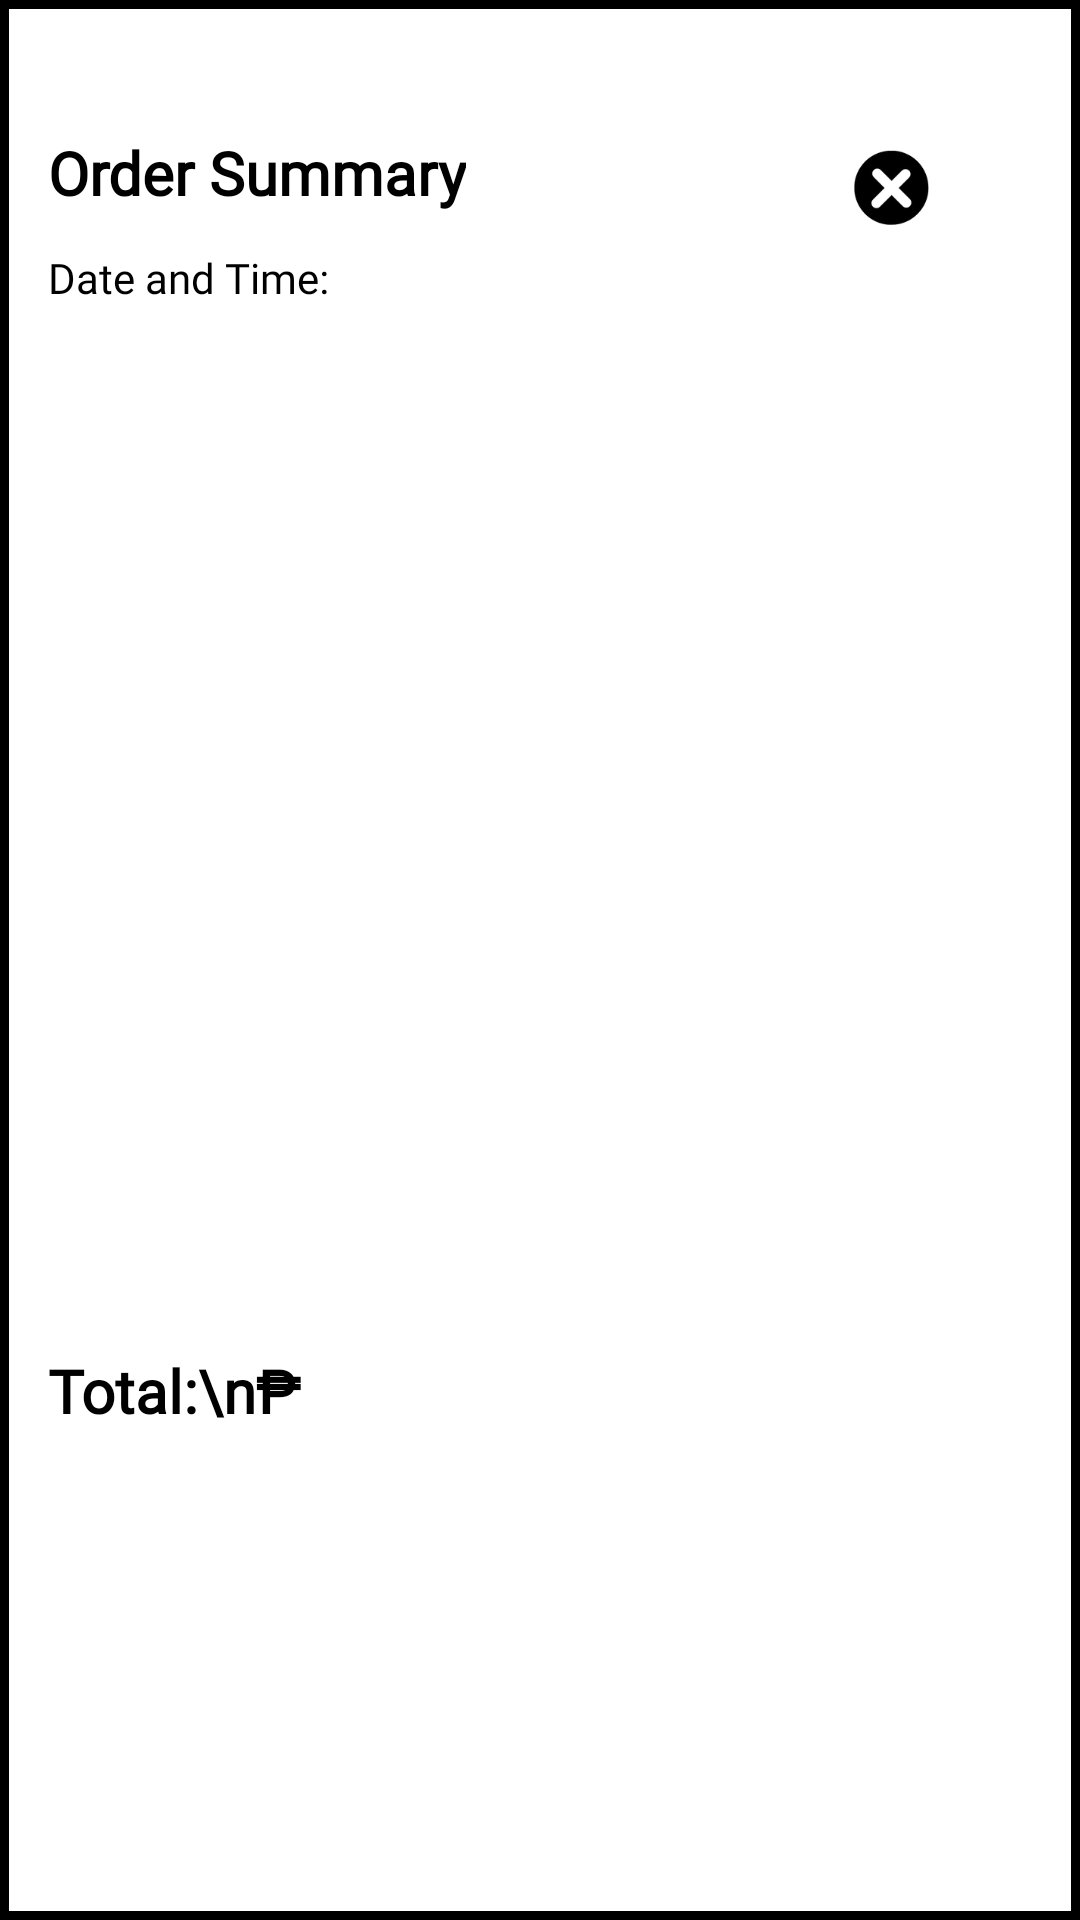

Layout XML and referenced resources for this Android screen:
<!-- AndroidManifest.xml: application theme Theme.Cashew -->
<!-- res/layout/activity_orderdetails_history.xml -->
<?xml version="1.0" encoding="utf-8"?>
<com.google.android.material.card.MaterialCardView xmlns:android="http://schemas.android.com/apk/res/android"
    xmlns:app="http://schemas.android.com/apk/res-auto"
    xmlns:tools="http://schemas.android.com/tools"
    android:layout_width="wrap_content"
    android:layout_height="wrap_content"
    app:cardBackgroundColor="#FFFFFF"
    app:cardCornerRadius="0dp"
    app:strokeColor="#000000"
    app:strokeWidth="3dp"
    tools:context=".orderSummary_dialog">

    <androidx.constraintlayout.widget.ConstraintLayout
        android:layout_width="match_parent"
        android:layout_height="match_parent"
        android:padding="16dp">


        <ImageButton
            android:id="@+id/cancelBtn2"
            style="@style/Widget.AppCompat.Button.Borderless"
            android:layout_width="60dp"
            android:layout_height="45dp"
            android:layout_marginTop="24dp"
            android:adjustViewBounds="true"
            android:scaleType="centerInside"
            app:layout_constraintEnd_toEndOf="parent"
            app:layout_constraintHorizontal_bias="0.868"
            app:layout_constraintStart_toEndOf="@+id/orderDetailsTitle"
            app:layout_constraintTop_toTopOf="parent"
            app:srcCompat="@drawable/exitbtn" />

        <TextView
            android:id="@+id/orderDetailsTitle"
            android:layout_width="wrap_content"
            android:layout_height="wrap_content"
            android:layout_centerHorizontal="true"
            android:layout_marginTop="28dp"
            android:fontFamily="@font/retro_computer"
            android:text="Order Summary"
            android:textColor="#000000"
            android:textSize="20sp"
            android:textStyle="bold"
            app:layout_constraintEnd_toEndOf="parent"
            app:layout_constraintHorizontal_bias="0.0"
            app:layout_constraintStart_toStartOf="parent"
            app:layout_constraintTop_toTopOf="parent" />

        <TextView
            android:id="@+id/orderDateTime"
            android:layout_width="wrap_content"
            android:layout_height="wrap_content"
            android:layout_below="@+id/orderDetailsTitle"
            android:layout_marginTop="12dp"
            android:fontFamily="@font/retropix"
            android:text="Date and Time:"
            android:textColor="#000000"
            app:layout_constraintEnd_toEndOf="parent"
            app:layout_constraintHorizontal_bias="0.0"
            app:layout_constraintStart_toStartOf="parent"
            app:layout_constraintTop_toBottomOf="@+id/orderDetailsTitle" />

        <ListView
            android:id="@+id/orderDetailsListView"
            android:layout_width="295dp"
            android:layout_height="322dp"
            android:layout_below="@+id/orderDateTime"
            android:layout_marginTop="96dp"
            android:divider="@android:color/darker_gray"
            android:dividerHeight="1dp"
            app:layout_constraintEnd_toEndOf="parent"
            app:layout_constraintHorizontal_bias="0.318"
            app:layout_constraintStart_toStartOf="parent"
            app:layout_constraintTop_toTopOf="parent" />

        <TextView
            android:id="@+id/TotalAmount"
            android:layout_width="wrap_content"
            android:layout_height="wrap_content"
            android:layout_below="@+id/orderDetailsListView"
            android:layout_alignParentStart="true"
            android:layout_marginTop="16dp"
            android:fontFamily="@font/retro_computer"
            android:text="Total:\n₱"
            android:textColor="#000000"
            android:textSize="20sp"
            android:textStyle="bold"
            app:layout_constraintEnd_toEndOf="parent"
            app:layout_constraintHorizontal_bias="0.0"
            app:layout_constraintStart_toStartOf="parent"
            app:layout_constraintTop_toBottomOf="@+id/orderDetailsListView" />

        <LinearLayout
            android:layout_width="287dp"
            android:layout_height="51dp"
            android:layout_marginTop="88dp"
            android:orientation="horizontal"
            app:layout_constraintEnd_toEndOf="parent"
            app:layout_constraintHorizontal_bias="0.371"
            app:layout_constraintStart_toStartOf="parent"
            app:layout_constraintTop_toBottomOf="@+id/orderDetailsListView">

            <Button
                android:id="@+id/cancelButton"
                android:layout_width="wrap_content"
                android:layout_height="wrap_content"
                android:layout_below="@+id/orderDetailsListView"
                android:layout_alignParentStart="true"
                android:layout_marginEnd="40dp"
                android:backgroundTint="@color/black"
                android:fontFamily="@font/poppins_regular"
                android:gravity="center"
                android:padding="12dp"
                android:text="Pay with Cash"
                android:textStyle="bold"
                android:visibility="invisible"
                app:cornerRadius="10dp" />

        </LinearLayout>

    </androidx.constraintlayout.widget.ConstraintLayout>
</com.google.android.material.card.MaterialCardView>
<!-- resources referenced by this layout -->
<resources>
  <color name="black">#FF000000</color>
  <!-- drawable exitbtn: png bitmap (drawable, 4264 bytes) -->
  <style name="Theme.Cashew" parent="Base.Theme.Cashew" />
  <style name="Base.Theme.Cashew" parent="Theme.Material3.DayNight.NoActionBar">
          
          <item name="android:statusBarColor">@android:color/transparent</item>
          <item name="android:windowLightStatusBar">true</item>
      </style>
</resources>
